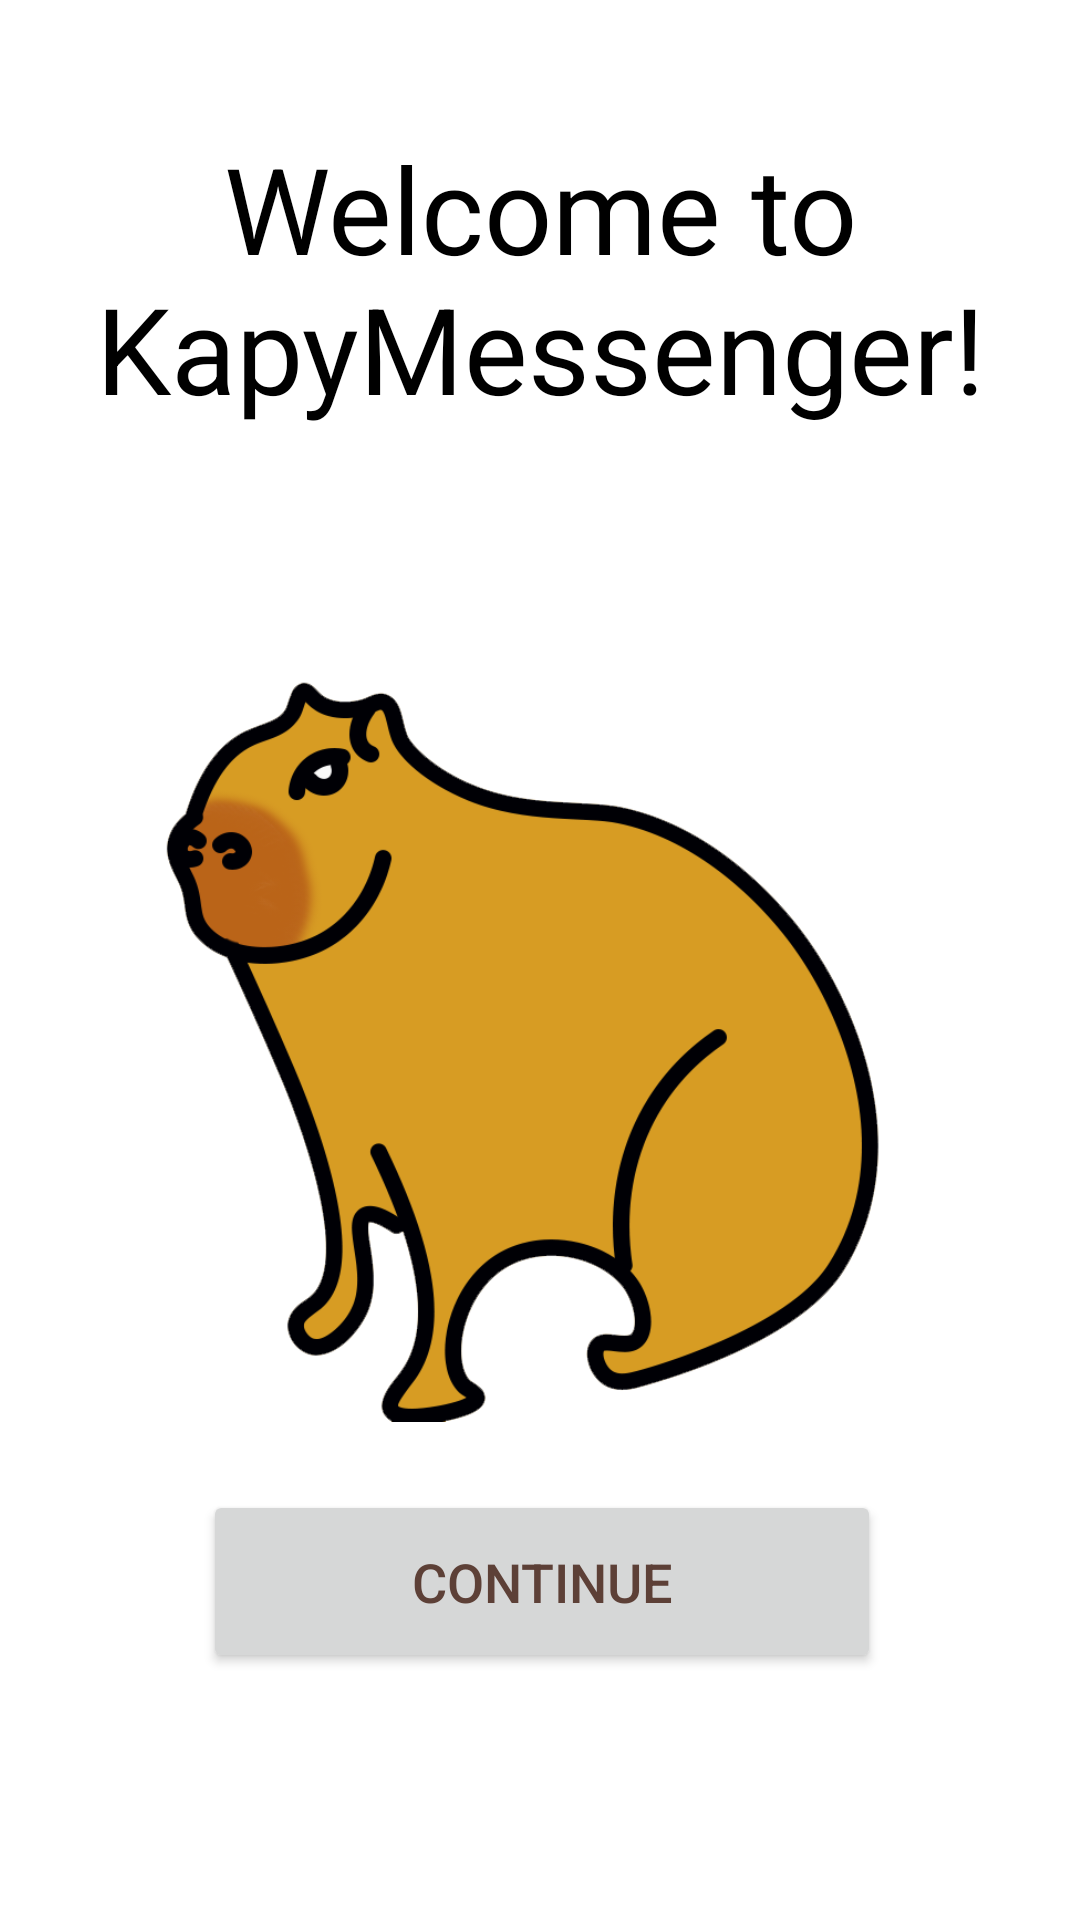

Reconstruct the res/layout file that produces this screen, plus the resources it refers to.
<!-- AndroidManifest.xml: application theme Theme.Kapy -->
<!-- res/layout/activity_greeting.xml -->
<?xml version="1.0" encoding="utf-8"?>
<androidx.constraintlayout.widget.ConstraintLayout xmlns:android="http://schemas.android.com/apk/res/android"
    xmlns:app="http://schemas.android.com/apk/res-auto"
    xmlns:tools="http://schemas.android.com/tools"
    android:layout_width="match_parent"
    android:layout_height="match_parent"
    tools:context=".activity.init.GreetingActivity">

    <TextView
        android:id="@+id/greeting_header"
        style="@style/BlackText"
        android:layout_width="350dp"
        android:layout_height="wrap_content"
        android:layout_marginTop="20dp"
        android:text="@string/greeting_header_text"
        android:textAlignment="center"
        android:textAppearance="@style/TextAppearance.AppCompat.Display1"
        android:textSize="40sp"
        app:layout_constraintBottom_toTopOf="@+id/imageView"
        app:layout_constraintEnd_toEndOf="parent"
        app:layout_constraintHorizontal_bias="0.491"
        app:layout_constraintStart_toStartOf="parent"
        app:layout_constraintTop_toTopOf="parent" />

    <Button
        android:id="@+id/sign_up_button"
        style="@style/ButtonStyle"
        android:layout_width="226dp"
        android:layout_height="61dp"
        android:layout_marginBottom="60dp"
        android:text="@string/continue_text"
        android:textColor="#5D4037"
        android:textSize="18sp"
        app:layout_constraintBottom_toBottomOf="parent"
        app:layout_constraintEnd_toEndOf="parent"
        app:layout_constraintHorizontal_bias="0.504"
        app:layout_constraintStart_toStartOf="parent"
        app:layout_constraintTop_toBottomOf="@+id/imageView" />

    <ImageView
        android:id="@+id/imageView"
        android:layout_width="370dp"
        android:layout_height="249dp"
        android:layout_marginTop="60dp"
        android:contentDescription="@string/logo"
        app:layout_constraintBottom_toTopOf="@+id/sign_up_button"
        app:layout_constraintEnd_toEndOf="parent"
        app:layout_constraintHorizontal_bias="0.495"
        app:layout_constraintStart_toStartOf="parent"
        app:layout_constraintTop_toBottomOf="@+id/greeting_header"
        app:srcCompat="@drawable/kapy2" />
</androidx.constraintlayout.widget.ConstraintLayout>
<!-- resources referenced by this layout -->
<resources>
  <!-- drawable kapy2: png bitmap (drawable-v24, 64813 bytes) -->
  <string name="continue_text">Continue</string>
  <string name="greeting_header_text">Welcome to KapyMessenger!</string>
  <string name="logo">Logo</string>
  <style name="BlackText">
          <item name="android:textColor">#000000</item>
      </style>
  <style name="ButtonStyle">
          <item name="cornerRadius">10sp</item>
          <item name="android:layout_width">150sp</item>
          <item name="android:layout_height">48sp</item>
      </style>
  <style name="Theme.Kapy" parent="Theme.MaterialComponents.DayNight.DarkActionBar">
          
          <item name="colorPrimary">#EBAE31</item>
          <item name="colorPrimaryVariant">#EB7F31</item>
          <item name="colorOnPrimary">@color/white</item>
          
          <item name="colorSecondary">#E0602F</item>
          <item name="colorSecondaryVariant">#E0602F</item>
          <item name="colorOnSecondary">#E0602F </item>
          
          <item name="android:statusBarColor" tools:targetApi="l">#EB7F31</item>
          
  
          <item name="defaultBackground">#FFFFFF</item>
          <item name="invertedBackground">#000000</item>
      </style>
  <color name="white">#FFFFFFFF</color>
</resources>
